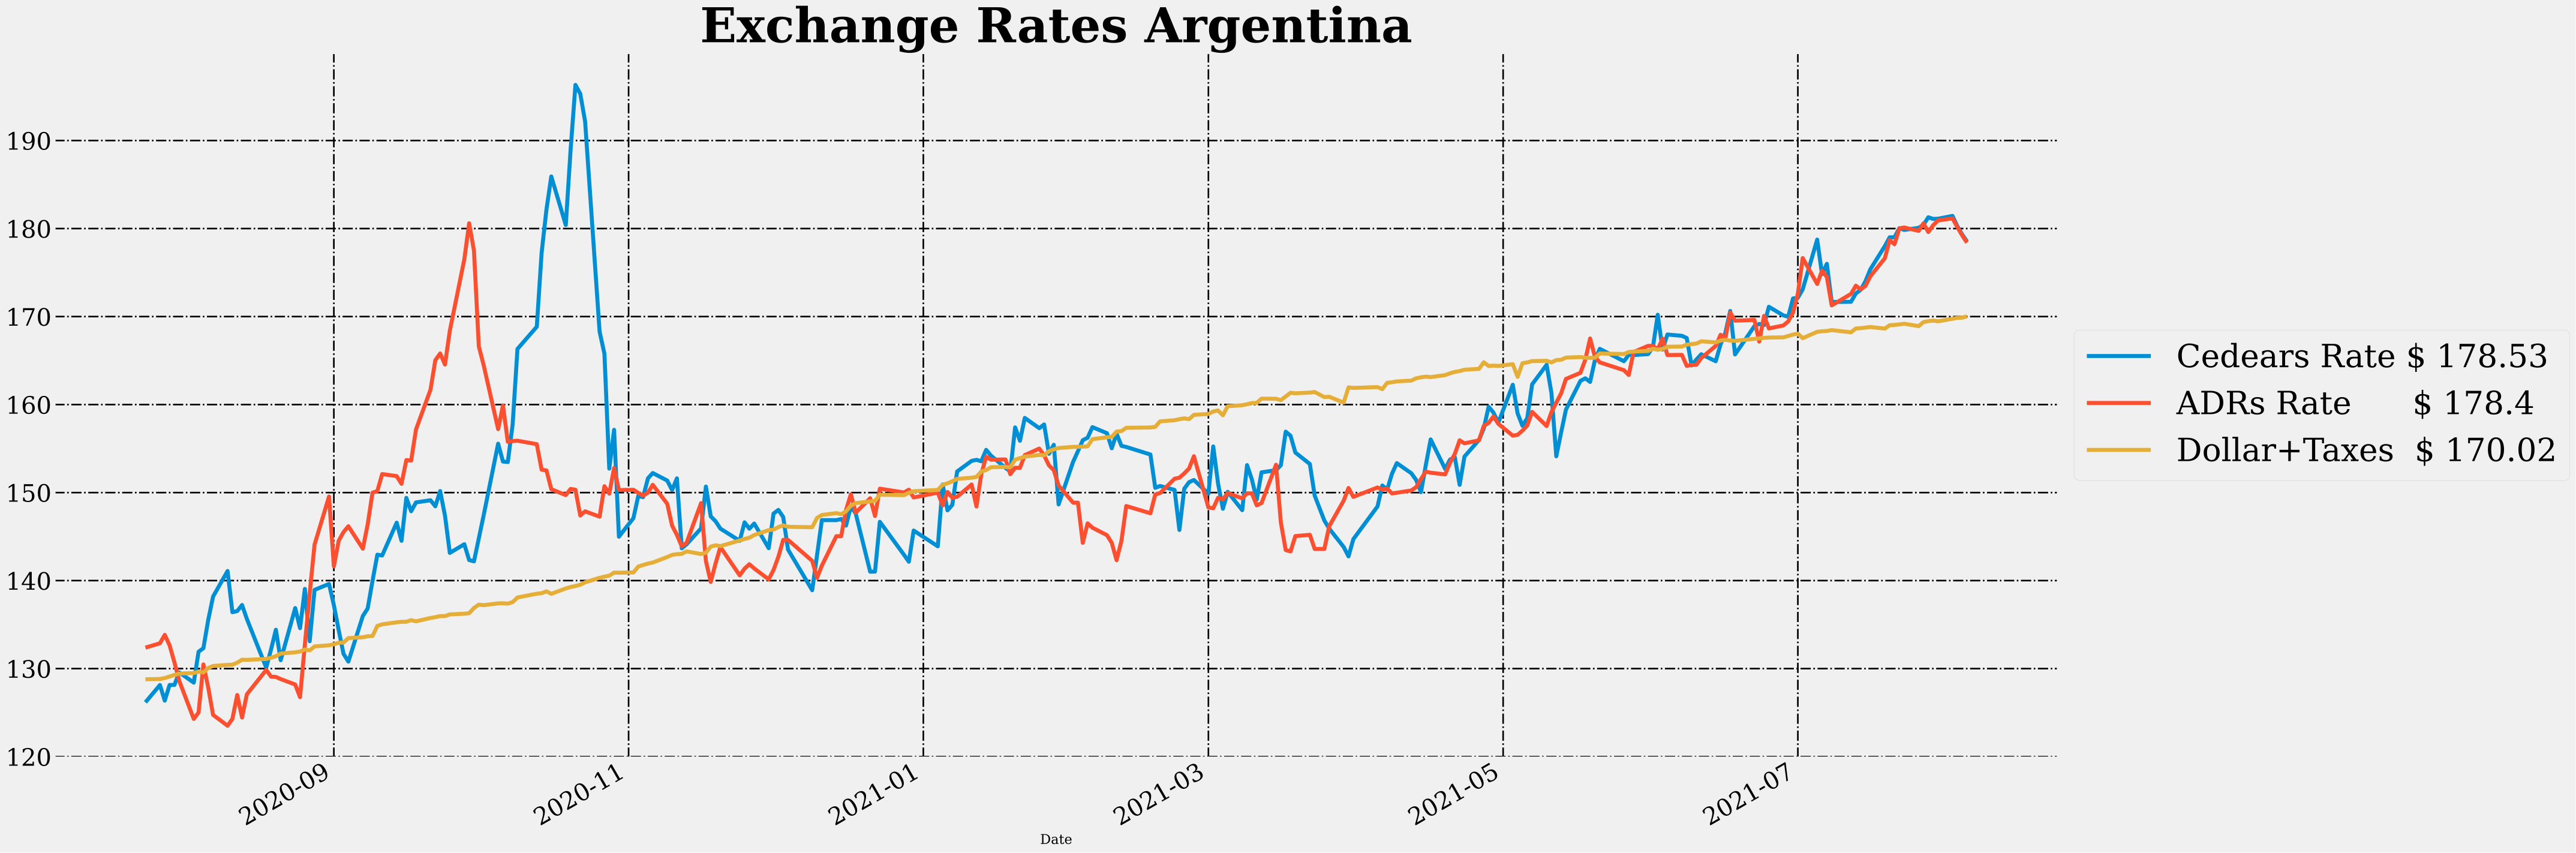

The table this chart was drawn from, first rows:
Date, Cedears Rate, ADRs Rate, Dollar+Taxes
2020-07-27, 128.1, 132.9, 128.8
2020-07-28, 126.4, 133.8, 128.9
2020-07-29, 128.1, 132.6, 129.1
2020-07-30, 128.1, 130.7, 129.3
2020-07-31, 129.6, 128.6, 129.4
2020-08-03, 128.4, 124.3, 129.5
2020-08-04, 131.9, 125, 129.6
2020-08-05, 132.3, 130.5, 129.6
2020-08-06, 135.5, 127.8, 130.1
2020-08-07, 138.2, 124.7, 130.3
2020-08-10, 141.1, 123.5, 130.4
2020-08-11, 136.7, 124.3, 130.4
2020-08-12, 136.5, 127, 130.7
2020-08-13, 137.5, 124.4, 131
2020-08-14, 135.6, 127.1, 131
2020-08-18, 130.1, 129.8, 131.1
2020-08-19, 132.5, 129.1, 131.2
2020-08-20, 134.4, 129.1, 131.4
2020-08-21, 131.3, 128.8, 131.7
2020-08-24, 137.2, 128.2, 131.9
2020-08-25, 134.6, 126.8, 131.9
2020-08-26, 139.1, 132.7, 132.2
2020-08-27, 133.1, 138.5, 132.1
2020-08-28, 138.9, 144.1, 132.5
2020-08-31, 139.6, 149.5, 132.7
2020-09-01, 137.2, 141.6, 132.8
2020-09-02, 134.8, 144.5, 132.9
2020-09-03, 131.7, 145.5, 133
2020-09-04, 130.8, 146.2, 133.5
2020-09-07, 136, 143.6, 133.6
2020-09-08, 136.8, 146.4, 133.7
2020-09-09, 140, 150, 133.7
2020-09-10, 142.9, 150.2, 134.9
2020-09-11, 142.9, 152.1, 135
2020-09-14, 146.6, 151.9, 135.3
2020-09-15, 144.5, 151, 135.3
2020-09-16, 149.4, 153.7, 135.3
2020-09-17, 147.9, 153.6, 135.5
2020-09-18, 148.9, 157.2, 135.4
2020-09-21, 149.1, 161.7, 135.8
2020-09-22, 148.4, 165, 135.8
2020-09-23, 150.2, 165.8, 136
2020-09-24, 147.4, 164.5, 136
2020-09-25, 143.1, 168.4, 136.2
2020-09-28, 144.3, 176.5, 136.2
2020-09-29, 142.8, 180.6, 136.3
2020-09-30, 142.7, 177.5, 136.9
2020-10-01, 145.3, 166.6, 137.3
2020-10-02, 147.4, 164.5, 137.2
2020-10-05, 155.6, 157.2, 137.4
2020-10-06, 153.5, 159.9, 137.4
2020-10-07, 154, 155.8, 137.4
2020-10-08, 158.2, 155.9, 137.6
2020-10-09, 166.3, 155.9, 138.1
2020-10-13, 168.8, 155.5, 138.5
2020-10-14, 177.2, 152.6, 138.6
2020-10-15, 182.6, 152.5, 138.8
2020-10-16, 185.9, 150.4, 138.5
2020-10-19, 180.7, 149.7, 139.1
2020-10-20, 189, 150.4, 139.3
... 192 more rows
